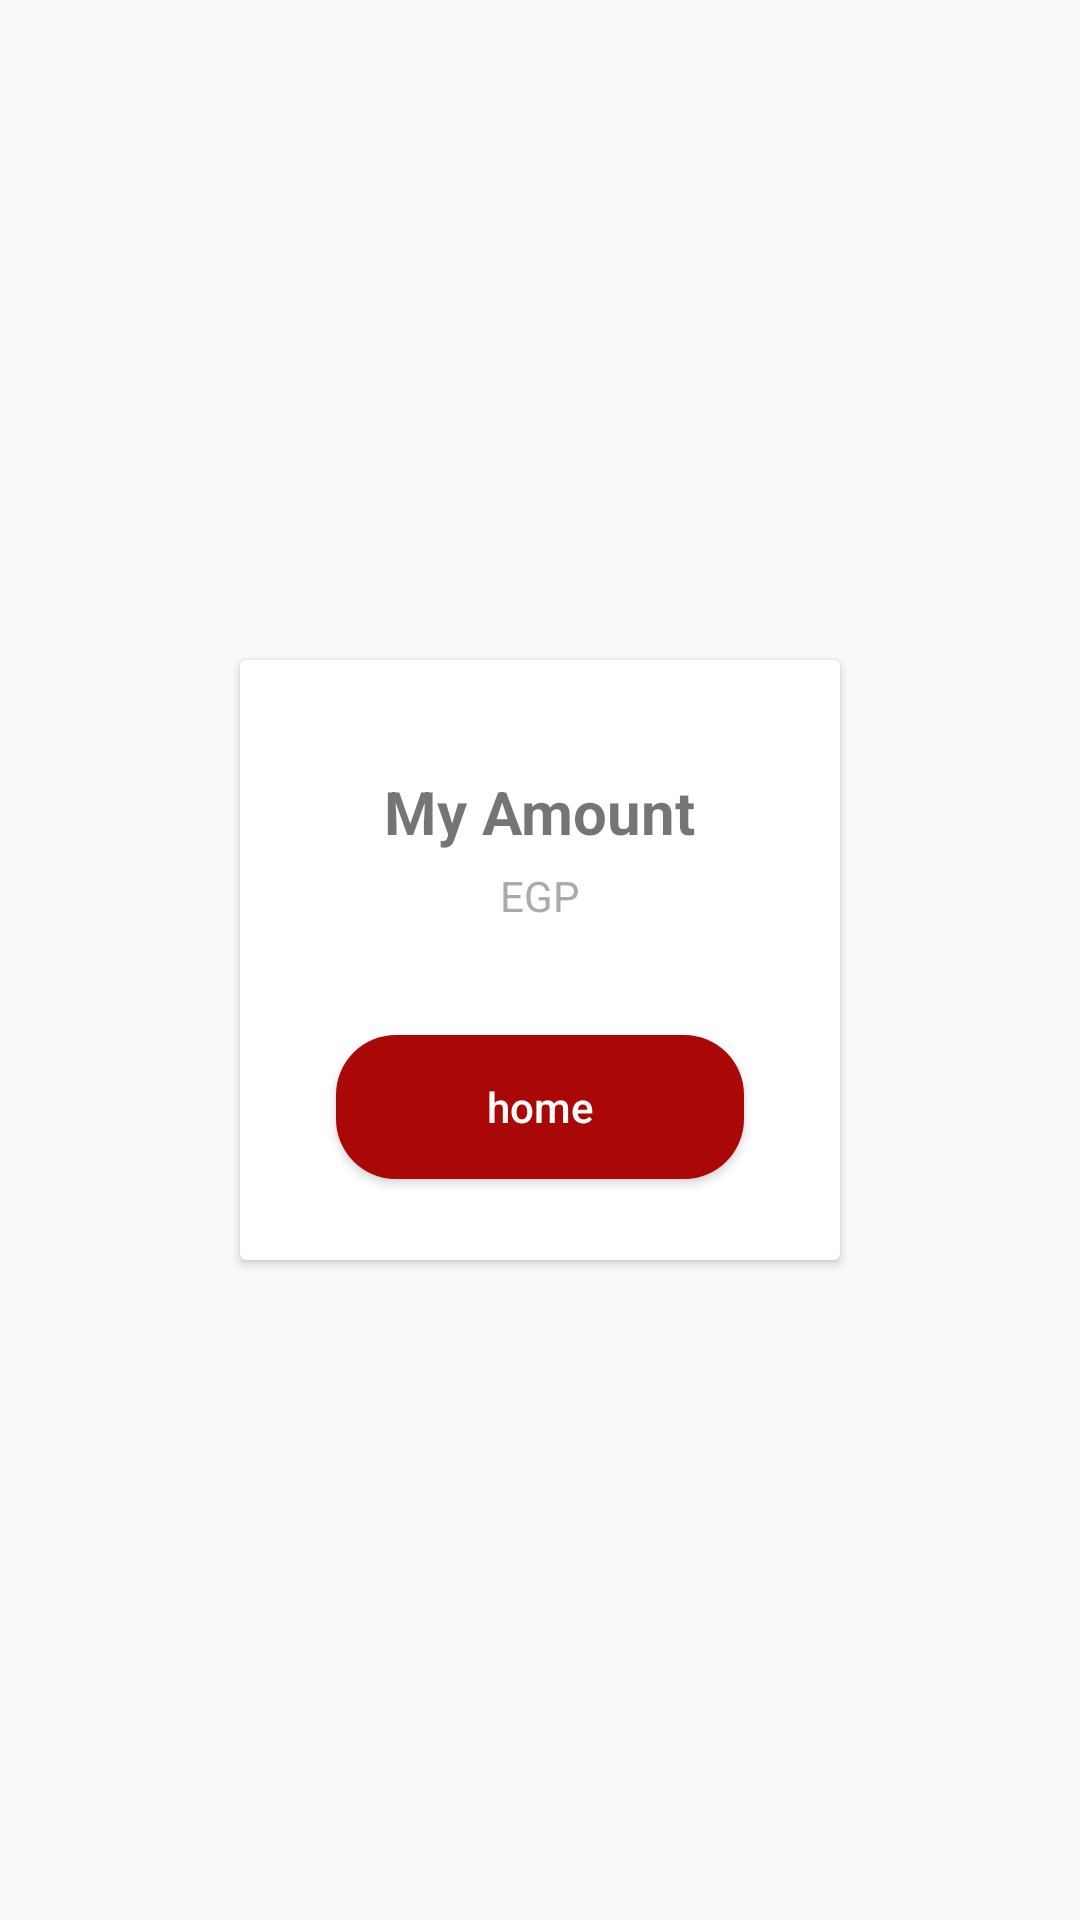

Reconstruct the res/layout file that produces this screen, plus the resources it refers to.
<!-- AndroidManifest.xml: application theme AppTheme -->
<!-- res/layout/activity_credit_getter.xml -->
<?xml version="1.0" encoding="utf-8"?>
<RelativeLayout xmlns:android="http://schemas.android.com/apk/res/android"
    xmlns:app="http://schemas.android.com/apk/res-auto"
    xmlns:tools="http://schemas.android.com/tools"
    android:layout_width="match_parent"
    android:layout_height="match_parent"
    tools:context="com.example.main.features.credit.view.CreditGetter">

    <android.support.v7.widget.CardView
        android:layout_centerVertical="true"
        android:layout_centerHorizontal="true"
        android:foreground="?android:attr/selectableItemBackground"
        android:id="@+id/accountCard"
        android:layout_width="200dp"
        android:layout_height="200dp"
        android:layout_margin="10dp">
        <LinearLayout
            android:layout_width="match_parent"
            android:layout_height="match_parent"
            android:orientation="vertical"
            android:gravity="center">

            <TextView
                android:id="@+id/credit"
                android:layout_width="wrap_content"
                android:layout_height="wrap_content"
                android:textStyle="bold"
                android:layout_marginTop="10dp"
                android:textSize="20sp"
                android:text="My Amount"/>

            <TextView
                android:layout_width="wrap_content"
                android:layout_height="wrap_content"
                android:gravity="center"
                android:text="EGP"
                android:padding="5dp"
                android:textColor="@android:color/darker_gray"/>
            <Button
                android:textColor="#FFF"
                android:textAllCaps="false"
                android:background="@drawable/button_rounded"
                android:id="@+id/location-btn"
                android:layout_width="match_parent"
                android:layout_height="wrap_content"
                android:layout_marginTop="32dp"
                android:layout_marginHorizontal="32dp"

                android:text="home"
                android:onClick="goHome"/>


        </LinearLayout>
    </android.support.v7.widget.CardView>



</RelativeLayout>
<!-- resources referenced by this layout -->
<resources>
  <!-- drawable button_rounded (drawable) -->
  <?xml version="1.0" encoding="utf-8"?>
  <shape xmlns:android="http://schemas.android.com/apk/res/android" android:shape="rectangle">
  <solid
      android:color="#AA0707" />
      <corners
          android:radius="20dp"
          />
  
  </shape>
  <style name="AppTheme" parent="Theme.AppCompat.Light.NoActionBar">
          
          <item name="colorPrimary">#AA0707</item>
          <item name="colorPrimaryDark">#AA0707</item>
          <item name="colorAccent">#AA0707</item>
      </style>
</resources>
